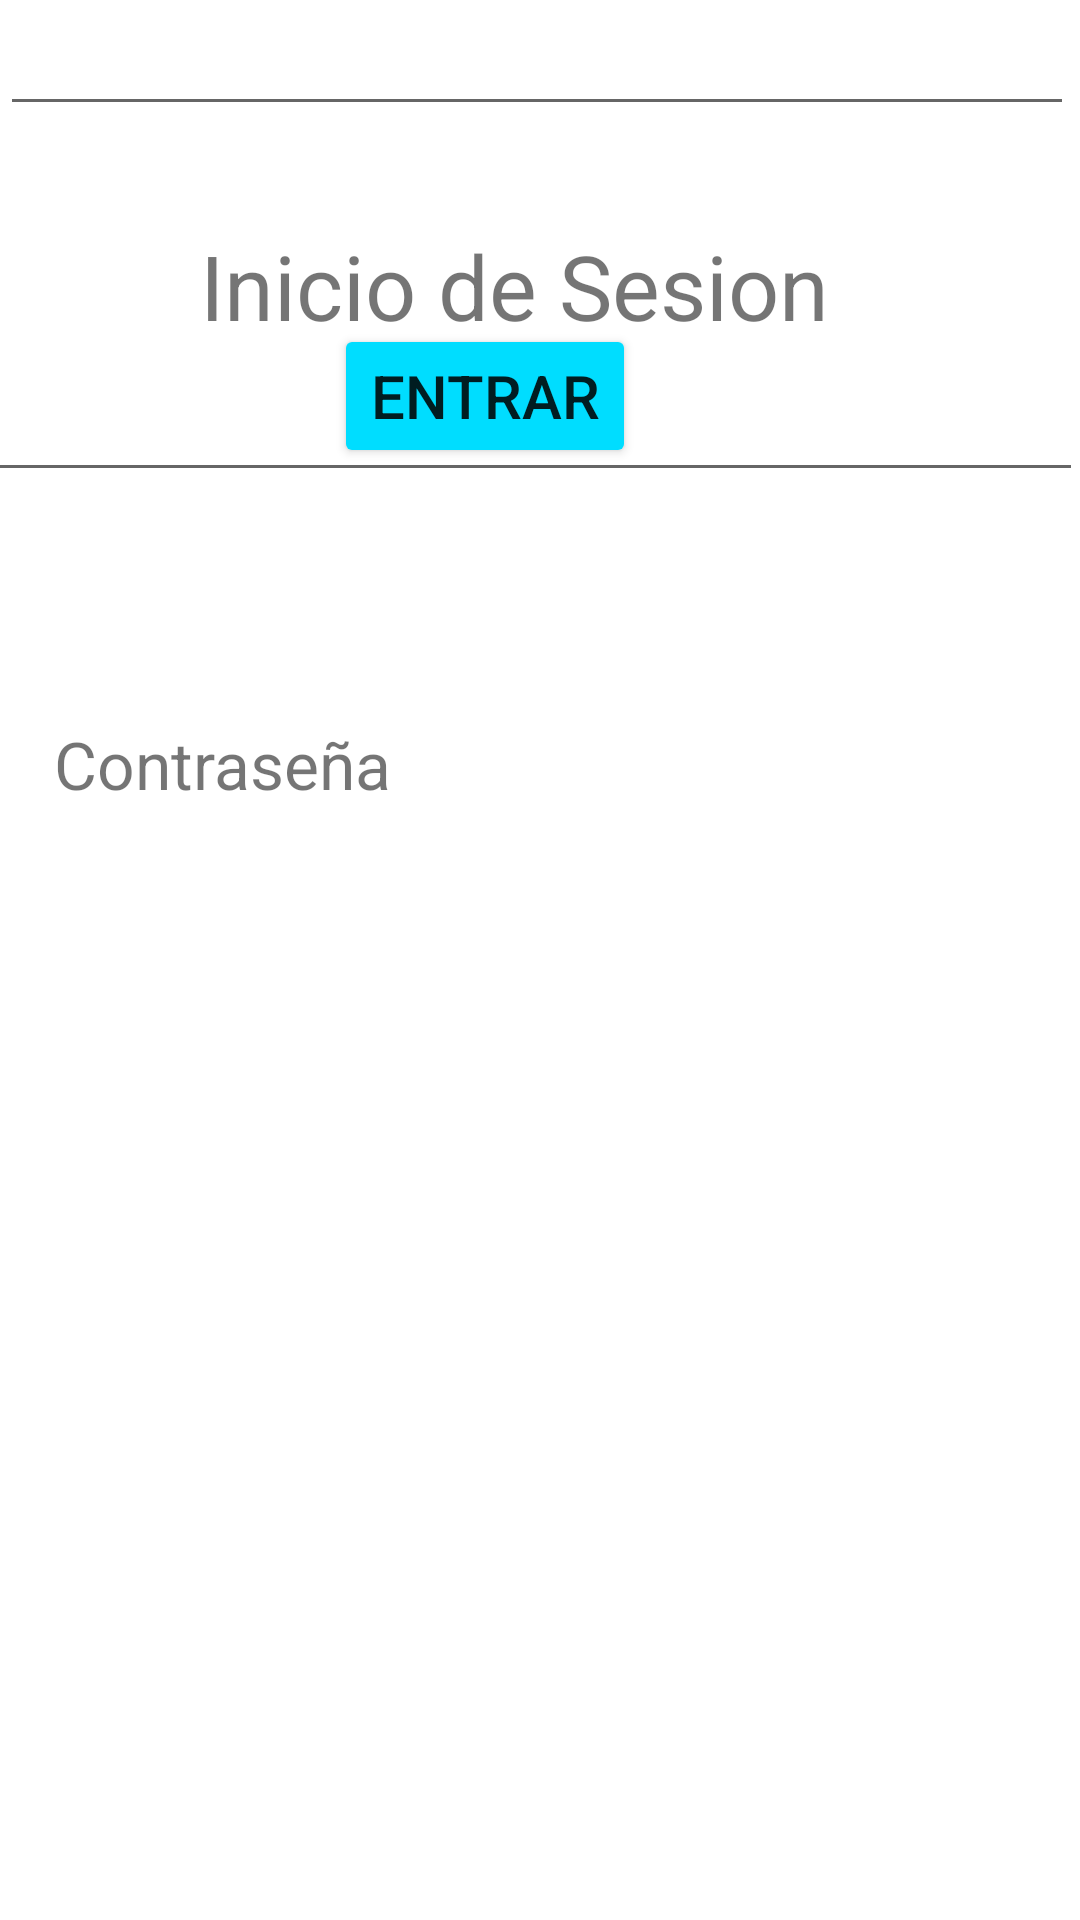

Write the Android layout XML for this screen, with the resource values it uses.
<!-- AndroidManifest.xml: application theme Theme.Cotizacion -->
<!-- res/layout/iniciosesion.xml -->
<?xml version="1.0" encoding="utf-8"?>
<androidx.constraintlayout.widget.ConstraintLayout xmlns:android="http://schemas.android.com/apk/res/android"
    xmlns:app="http://schemas.android.com/apk/res-auto"
    xmlns:tools="http://schemas.android.com/tools"
    android:layout_width="match_parent"
    android:layout_height="match_parent">

    <TextView
        android:id="@+id/textView10"
        android:layout_width="wrap_content"
        android:layout_height="wrap_content"
        android:layout_marginStart="168dp"
        android:layout_marginTop="75dp"
        android:layout_marginEnd="185dp"
        android:text="Inicio de Sesion"
        android:textColor="@color/common_google_signin_btn_text_dark_focused"
        android:textSize="30sp"
        app:layout_constraintEnd_toEndOf="parent"
        app:layout_constraintStart_toStartOf="parent"
        app:layout_constraintTop_toTopOf="parent" />

    <TextView
        android:id="@+id/textView13"
        android:layout_width="wrap_content"
        android:layout_height="wrap_content"
        android:layout_marginStart="19dp"
        android:layout_marginTop="179dp"
        android:layout_marginEnd="335dp"
        android:layout_marginBottom="533dp"
        android:text="Correo Electronico"
        android:textColor="@color/common_google_signin_btn_text_dark_focused"
        android:textSize="20sp"
        app:layout_constraintBottom_toBottomOf="parent"
        app:layout_constraintEnd_toEndOf="parent"
        app:layout_constraintHorizontal_bias="0.05"
        app:layout_constraintStart_toStartOf="parent"
        app:layout_constraintTop_toTopOf="parent"
        app:layout_constraintVertical_bias="1.0" />

    <EditText
        android:id="@+id/textPersonName"
        android:layout_width="373dp"
        android:layout_height="40dp"
        android:layout_marginStart="13dp"
        android:layout_marginTop="17dp"
        android:layout_marginEnd="25dp"
        android:ems="10"
        android:inputType="textPersonName"
        android:textColor="@color/common_google_signin_btn_text_dark_focused"
        android:textSize="20sp"
        app:layout_constraintEnd_toEndOf="parent"
        app:layout_constraintStart_toStartOf="parent"
        app:layout_constraintTop_toBottomOf="@+id/textView13" />

    <TextView
        android:id="@+id/textView14"
        android:layout_width="169dp"
        android:layout_height="28dp"
        android:layout_marginStart="18dp"
        android:layout_marginTop="76dp"
        android:layout_marginEnd="335dp"
        android:text="Contraseña"
        android:textColor="@color/common_google_signin_btn_text_dark_focused"
        android:textSize="22sp"
        app:layout_constraintEnd_toEndOf="parent"
        app:layout_constraintHorizontal_bias="0.0"
        app:layout_constraintStart_toStartOf="parent"
        app:layout_constraintTop_toBottomOf="@+id/textPersonName" />

    <EditText
        android:id="@+id/textPersonName2"
        android:layout_width="358dp"
        android:layout_height="42dp"
        android:ems="10"
        android:inputType="textPersonName"
        android:textSize="20sp"
        tools:layout_editor_absoluteX="18dp"
        tools:layout_editor_absoluteY="384dp" />

    <Button
        android:id="@+id/button"
        android:layout_width="wrap_content"
        android:layout_height="wrap_content"
        android:layout_marginStart="143dp"
        android:layout_marginTop="66dp"
        android:layout_marginEnd="180dp"
        android:backgroundTint="@android:color/holo_blue_bright"
        android:text="Entrar"
        android:textColor="@color/common_google_signin_btn_text_dark_focused"
        android:textSize="20sp"
        app:layout_constraintEnd_toEndOf="parent"
        app:layout_constraintStart_toStartOf="parent"
        app:layout_constraintTop_toBottomOf="@+id/textPersonName2" />
</androidx.constraintlayout.widget.ConstraintLayout>
<!-- resources referenced by this layout -->
<resources>
  <style name="Theme.Cotizacion" parent="Theme.MaterialComponents.DayNight.DarkActionBar">
          
          <item name="colorPrimary">@color/purple_500</item>
          <item name="colorPrimaryVariant">@color/purple_700</item>
          <item name="colorOnPrimary">@color/white</item>
          
          <item name="colorSecondary">@color/teal_200</item>
          <item name="colorSecondaryVariant">@color/teal_700</item>
          <item name="colorOnSecondary">@color/black</item>
          
          <item name="android:statusBarColor" tools:targetApi="l">?attr/colorPrimaryVariant</item>
          
      </style>
  <!-- not gathered from this repository: default colours our renderer supplied (Android Studio template values) -->
  <color name="purple_500">#FF6200EE</color>
  <color name="purple_700">#FF3700B3</color>
  <color name="teal_200">#FF03DAC5</color>
  <color name="teal_700">#FF018786</color>
  <color name="black">#FF000000</color>
  <color name="white">#FFFFFFFF</color>
</resources>
